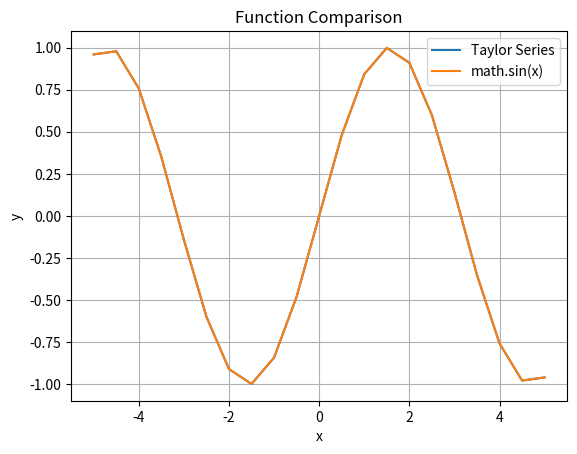

Generate this figure with matplotlib:
"""
Lab Work #4
Task 3: Series Approximation and Statistics
Variant 2

Description:
Compute function using Taylor series and math module,
calculate statistics and plot graphs.
"""

import math
import statistics
import matplotlib.pyplot as plt


class FunctionAnalysis:
    """Class for analyzing function values"""

    def __init__(self, x_values, n_terms):
        self.x_values = x_values
        self.n_terms = n_terms
        self.series_values = []
        self.math_values = []

    # Taylor series for sin(x)
    def taylor_sin(self, x):
        result = 0
        for n in range(self.n_terms):
            result += ((-1) ** n) * (x ** (2 * n + 1)) / math.factorial(2 * n + 1)
        return result

    def calculate(self):
        for x in self.x_values:
            self.series_values.append(self.taylor_sin(x))
            self.math_values.append(math.sin(x))


    def mean(self):
        return statistics.mean(self.series_values)

    def median(self):
        return statistics.median(self.series_values)

    def mode(self):
        try:
            return statistics.mode(self.series_values)
        except:
            return "No unique mode"

    def variance(self):
        return statistics.variance(self.series_values)

    def std_dev(self):
        return statistics.stdev(self.series_values)


    def plot(self):
        plt.figure()

        plt.plot(self.x_values, self.series_values, label="Taylor Series")
        plt.plot(self.x_values, self.math_values, label="math.sin(x)")

        plt.xlabel("x")
        plt.ylabel("y")
        plt.title("Function Comparison")
        plt.legend()
        plt.grid()

        plt.savefig("graph.png")


    def print_stats(self):
        print("Mean:", self.mean())
        print("Median:", self.median())
        print("Mode:", self.mode())
        print("Variance:", self.variance())
        print("Std Dev:", self.std_dev())

    def print_table(self):
        indices = [0, 4, 9]

        print(f"| {'X':^10} | {'n':^6} | {'Taylor F(x)':^15} | {'math.sin(x)':^15} | {'Разница':^12} |")
        print("-" * 80)

        for i in indices:
            x = self.x_values[i]
            taylor = self.series_values[i]
            real = self.math_values[i]
            diff = abs(taylor - real)

            print(f"| {x:^10.2f} | {self.n_terms:^6} | {taylor:^15.8f} | {real:^15.8f} | {diff:^12.2e} |")

        print("-" * 80)
        print(f"Всего точек: {len(self.x_values)} | Членов ряда: {self.n_terms}")
        print("=" * 80)

# ================= MAIN =================

def main():
    # generate x values
    x_values = [i * 0.5 for i in range(-10, 11)]
    n_terms = 10

    analysis = FunctionAnalysis(x_values, n_terms)

    analysis.calculate()
    analysis.print_stats()
    analysis.plot()
    analysis.print_table()


if __name__ == "__main__":
    main()
